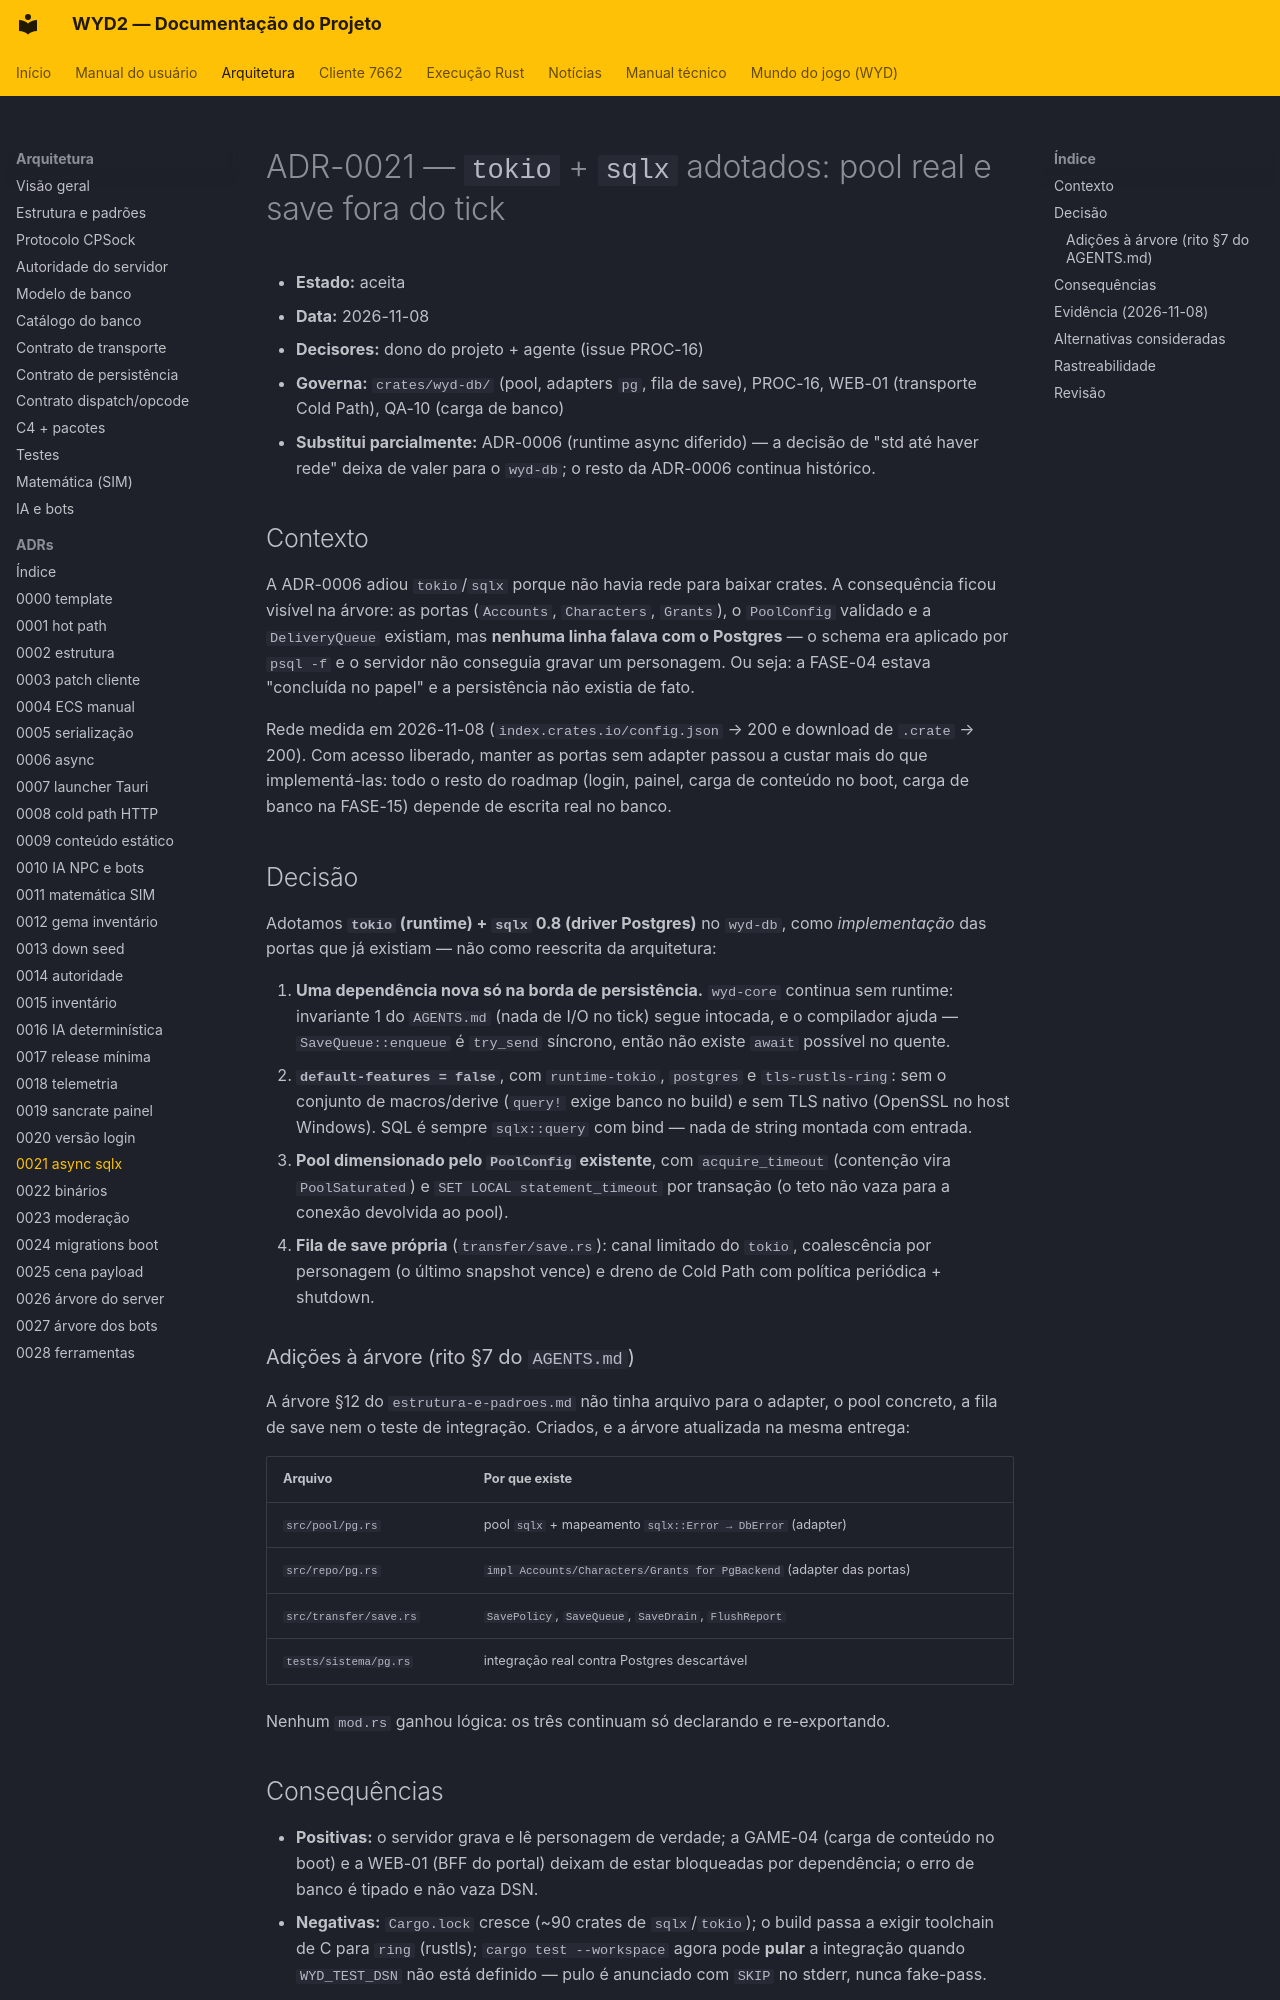

repository: lucascantarelli/OpenWYD-NextGen · page: arquitetura/adr/0021-async-sqlx-adotados/index.html · generator: mkdocs

# ADR-0021 — `tokio` + `sqlx` adotados: pool real e save fora do tick

- **Estado:** aceita
- **Data:** 2026-11-08
- **Decisores:** dono do projeto + agente (issue PROC-16)
- **Governa:** `crates/wyd-db/` (pool, adapters `pg`, fila de save), PROC-16, WEB-01
  (transporte Cold Path), QA-10 (carga de banco)
- **Substitui parcialmente:** ADR-0006 (runtime async diferido) — a decisão de "std até haver
  rede" deixa de valer para o `wyd-db`; o resto da ADR-0006 continua histórico.

## Contexto

A ADR-0006 adiou `tokio`/`sqlx` porque não havia rede para baixar crates. A consequência ficou
visível na árvore: as portas (`Accounts`, `Characters`, `Grants`), o `PoolConfig` validado e a
`DeliveryQueue` existiam, mas **nenhuma linha falava com o Postgres** — o schema era aplicado por
`psql -f` e o servidor não conseguia gravar um personagem. Ou seja: a FASE-04 estava "concluída no
papel" e a persistência não existia de fato.

Rede medida em 2026-11-08 (`index.crates.io/config.json` → 200 e download de `.crate` → 200).
Com acesso liberado, manter as portas sem adapter passou a custar mais do que implementá-las:
todo o resto do roadmap (login, painel, carga de conteúdo no boot, carga de banco na FASE-15)
depende de escrita real no banco.

## Decisão

Adotamos **`tokio` (runtime) + `sqlx` 0.8 (driver Postgres)** no `wyd-db`, como *implementação*
das portas que já existiam — não como reescrita da arquitetura:

1. **Uma dependência nova só na borda de persistência.** `wyd-core` continua sem runtime:
   invariante 1 do `AGENTS.md` (nada de I/O no tick) segue intocada, e o compilador ajuda —
   `SaveQueue::enqueue` é `try_send` síncrono, então não existe `await` possível no quente.
2. **`default-features = false`**, com `runtime-tokio`, `postgres` e `tls-rustls-ring`: sem o
   conjunto de macros/derive (`query!` exige banco no build) e sem TLS nativo (OpenSSL no host
   Windows). SQL é sempre `sqlx::query` com bind — nada de string montada com entrada.
3. **Pool dimensionado pelo `PoolConfig` existente**, com `acquire_timeout` (contenção vira
   `PoolSaturated`) e `SET LOCAL statement_timeout` por transação (o teto não vaza para a conexão
   devolvida ao pool).
4. **Fila de save própria** (`transfer/save.rs`): canal limitado do `tokio`, coalescência por
   personagem (o último snapshot vence) e dreno de Cold Path com política periódica + shutdown.

### Adições à árvore (rito §7 do `AGENTS.md`)

A árvore §12 do `estrutura-e-padroes.md` não tinha arquivo para o adapter, o pool concreto, a
fila de save nem o teste de integração. Criados, e a árvore atualizada na mesma entrega:

| Arquivo | Por que existe |
|---|---|
| `src/pool/pg.rs` | pool `sqlx` + mapeamento `sqlx::Error → DbError` (adapter) |
| `src/repo/pg.rs` | `impl Accounts/Characters/Grants for PgBackend` (adapter das portas) |
| `src/transfer/save.rs` | `SavePolicy`, `SaveQueue`, `SaveDrain`, `FlushReport` |
| `tests/sistema/pg.rs` | integração real contra Postgres descartável |

Nenhum `mod.rs` ganhou lógica: os três continuam só declarando e re-exportando.
